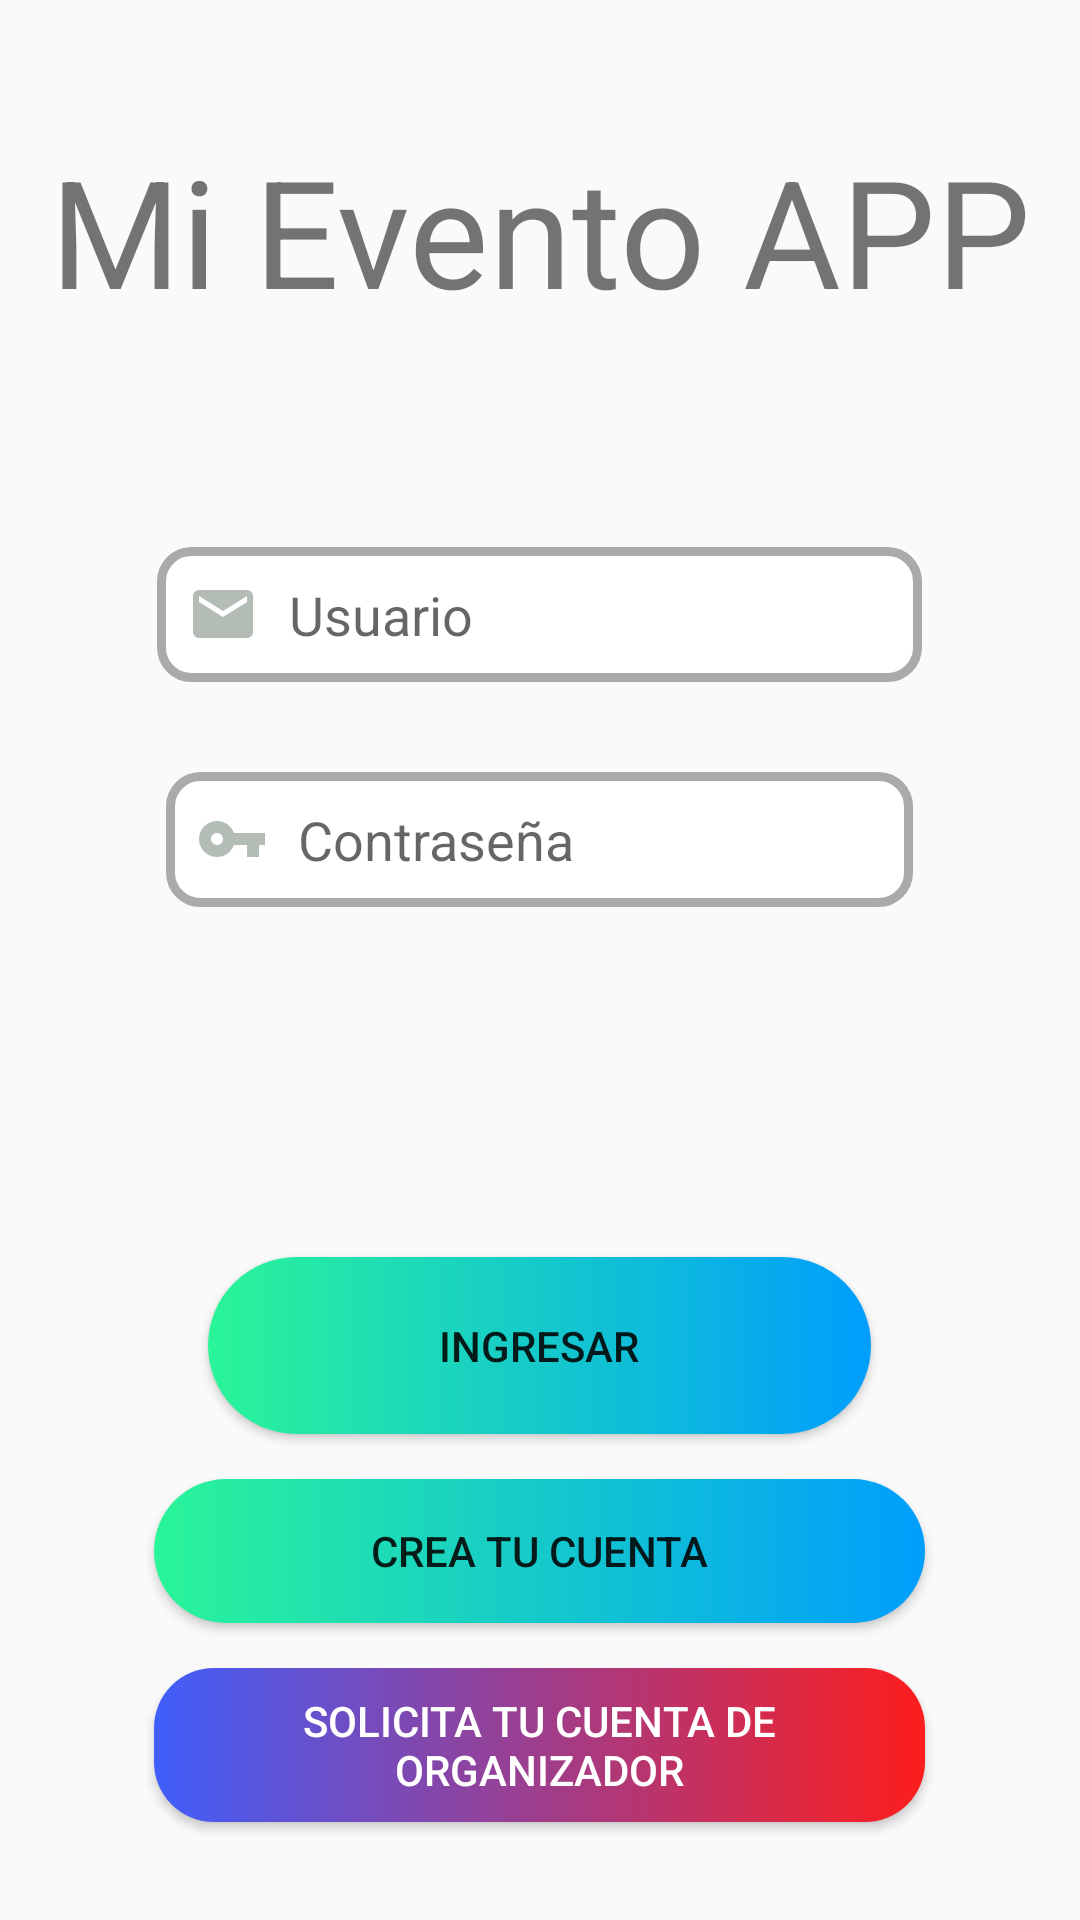

Layout XML and referenced resources for this Android screen:
<!-- AndroidManifest.xml: application theme Theme.MiEventoAPP -->
<!-- res/layout/activity_main.xml -->
<?xml version="1.0" encoding="utf-8"?>
<RelativeLayout xmlns:android="http://schemas.android.com/apk/res/android"
    xmlns:tools="http://schemas.android.com/tools"
    android:layout_width="match_parent"
    android:layout_height="match_parent"
    android:orientation="vertical"
    tools:context=".ventanas.MainActivity"
    android:padding="16dp">

    <LinearLayout
        android:layout_width="match_parent"
        android:layout_height="match_parent"
        android:weightSum="1"
        android:orientation="vertical">

        <LinearLayout
            android:layout_width="match_parent"
            android:layout_height="0dp"
            android:layout_weight="0.2"
            android:orientation="horizontal">

            <TextView
                android:layout_width="match_parent"
                android:layout_height="match_parent"
                android:gravity="center"
                android:text="Mi Evento APP"
                android:textSize="50sp" />

        </LinearLayout>

        <LinearLayout
            android:layout_width="match_parent"
            android:layout_height="0dp"
            android:layout_weight="0.8"
            android:orientation="vertical"
            android:layout_gravity="center">

            <LinearLayout
                android:layout_width="match_parent"
                android:layout_height="wrap_content"
                android:layout_gravity="center"
                android:layout_marginTop="45sp"
                android:orientation="vertical">

                <EditText
                    android:id="@+id/loginEmail"
                    android:layout_width="255dp"
                    android:layout_height="45dp"
                    android:layout_gravity="center"
                    android:background="@drawable/custom_input"
                    android:drawableStart="@drawable/ic_email"
                    android:drawablePadding="10sp"
                    android:ems="10"
                    android:hint="Usuario"
                    android:inputType="textEmailAddress"
                    android:padding="10sp" />

                <EditText
                    android:id="@+id/loginPassword"
                    android:layout_width="249dp"
                    android:layout_height="45dp"
                    android:layout_gravity="center"
                    android:layout_marginTop="30sp"
                    android:background="@drawable/custom_input"
                    android:drawableStart="@drawable/ic_key"
                    android:drawablePadding="10sp"
                    android:ems="10"
                    android:hint="@string/pass"
                    android:inputType="textPassword"
                    android:padding="10sp" />

            </LinearLayout>

            <LinearLayout
                android:layout_width="match_parent"
                android:layout_height="0sp"
                android:layout_weight="0.1"
                android:layout_marginTop="100sp"
                android:gravity="center"
                android:orientation="vertical"
                tools:ignore="NestedWeights">

                <Button
                    android:id="@+id/bttnLogin"
                    android:layout_width="221sp"
                    android:layout_height="59dp"
                    android:layout_marginBottom="15sp"
                    android:background="@drawable/custom_button"
                    android:text="INGRESAR" />

                <Button
                    android:id="@+id/bttnCrearCuenta"
                    android:layout_width="257dp"
                    android:layout_height="wrap_content"
                    android:background="@drawable/custom_button"
                    android:text="CREA TU CUENTA" />

                <Button
                    android:id="@+id/bttnCrearCuentaOrg"
                    android:layout_width="257dp"
                    android:layout_marginTop="15sp"
                    android:layout_height="wrap_content"
                    android:background="@drawable/button_organizador"
                    android:textColor="@color/white"
                    android:padding="8sp"
                    android:text="SOLICITA TU CUENTA DE ORGANIZADOR" />

            </LinearLayout>
        </LinearLayout>
    </LinearLayout>
</RelativeLayout>
<!-- resources referenced by this layout -->
<resources>
  <!-- drawable button_organizador (drawable) -->
  <?xml version="1.0" encoding="utf-8"?>
  <shape xmlns:android="http://schemas.android.com/apk/res/android" android:shape="rectangle">
      <gradient android:startColor="#3f5efb" android:endColor="#fd1d1d" android:type="linear"/>
      <corners android:radius="20sp"/>
  </shape>
  <!-- drawable custom_button (drawable) -->
  <?xml version="1.0" encoding="utf-8"?>
  <shape xmlns:android="http://schemas.android.com/apk/res/android" android:shape="rectangle">
      <gradient android:startColor="#2AF598" android:endColor="#009EFD" android:type="linear"/>
      <corners android:radius="50sp"/>
  </shape>
  <!-- drawable custom_input (drawable) -->
  <?xml version="1.0" encoding="utf-8"?>
  <selector xmlns:android="http://schemas.android.com/apk/res/android">
      <item android:state_enabled="true" android:state_focused="true">
          <shape android:shape="rectangle">
              <solid android:color="@android:color/white" />
              <corners android:radius="10sp" />
              <stroke android:color="@android:color/holo_purple" android:width="6sp" />
          </shape>
  
      </item>
  
      <item android:state_enabled="true">
          <shape android:shape="rectangle">
              <solid android:color="@android:color/white" />
              <corners android:radius="10sp" />
              <stroke android:color="@android:color/darker_gray" android:width="3sp"/>
          </shape>
      </item>
  
  </selector>
  <!-- drawable ic_email (drawable) -->
  <vector xmlns:android="http://schemas.android.com/apk/res/android"
      android:width="24dp"
      android:height="24dp"
      android:viewportWidth="24"
      android:viewportHeight="24"
      android:tint="#b3bdb6">
    <path
        android:fillColor="#fff308"
        android:pathData="M20,4L4,4c-1.1,0 -1.99,0.9 -1.99,2L2,18c0,1.1 0.9,2 2,2h16c1.1,0 2,-0.9 2,-2L22,6c0,-1.1 -0.9,-2 -2,-2zM20,8l-8,5 -8,-5L4,6l8,5 8,-5v2z"/>
  </vector>
  <!-- drawable ic_key (drawable) -->
  <vector xmlns:android="http://schemas.android.com/apk/res/android"
      android:width="24dp"
      android:height="24dp"
      android:viewportWidth="24"
      android:viewportHeight="24"
      android:tint="#b3bdb6">
    <path
        android:fillColor="@android:color/holo_purple"
        android:pathData="M12.65,10C11.83,7.67 9.61,6 7,6c-3.31,0 -6,2.69 -6,6s2.69,6 6,6c2.61,0 4.83,-1.67 5.65,-4H17v4h4v-4h2v-4H12.65zM7,14c-1.1,0 -2,-0.9 -2,-2s0.9,-2 2,-2 2,0.9 2,2 -0.9,2 -2,2z"/>
  </vector>
  <string name="pass">Contraseña</string>
  <style name="Theme.MiEventoAPP" parent="Theme.AppCompat.Light.NoActionBar">
          
          <item name="colorPrimary">@color/purple_500</item>
          <item name="colorPrimaryVariant">@color/purple_700</item>
          <item name="colorOnPrimary">@color/white</item>
          
          <item name="colorSecondary">@color/teal_200</item>
          <item name="colorSecondaryVariant">@color/teal_700</item>
          <item name="colorOnSecondary">@color/black</item>
          
          <item name="android:statusBarColor" tools:targetApi="l">?attr/colorPrimaryVariant</item>
          
      </style>
  <!-- not gathered from this repository: default colours our renderer supplied (Android Studio template values) -->
  <color name="purple_500">#FF6200EE</color>
  <color name="purple_700">#FF3700B3</color>
  <color name="teal_200">#FF03DAC5</color>
  <color name="teal_700">#FF018786</color>
  <color name="black">#FF000000</color>
  <color name="white">#FFFFFFFF</color>
</resources>
